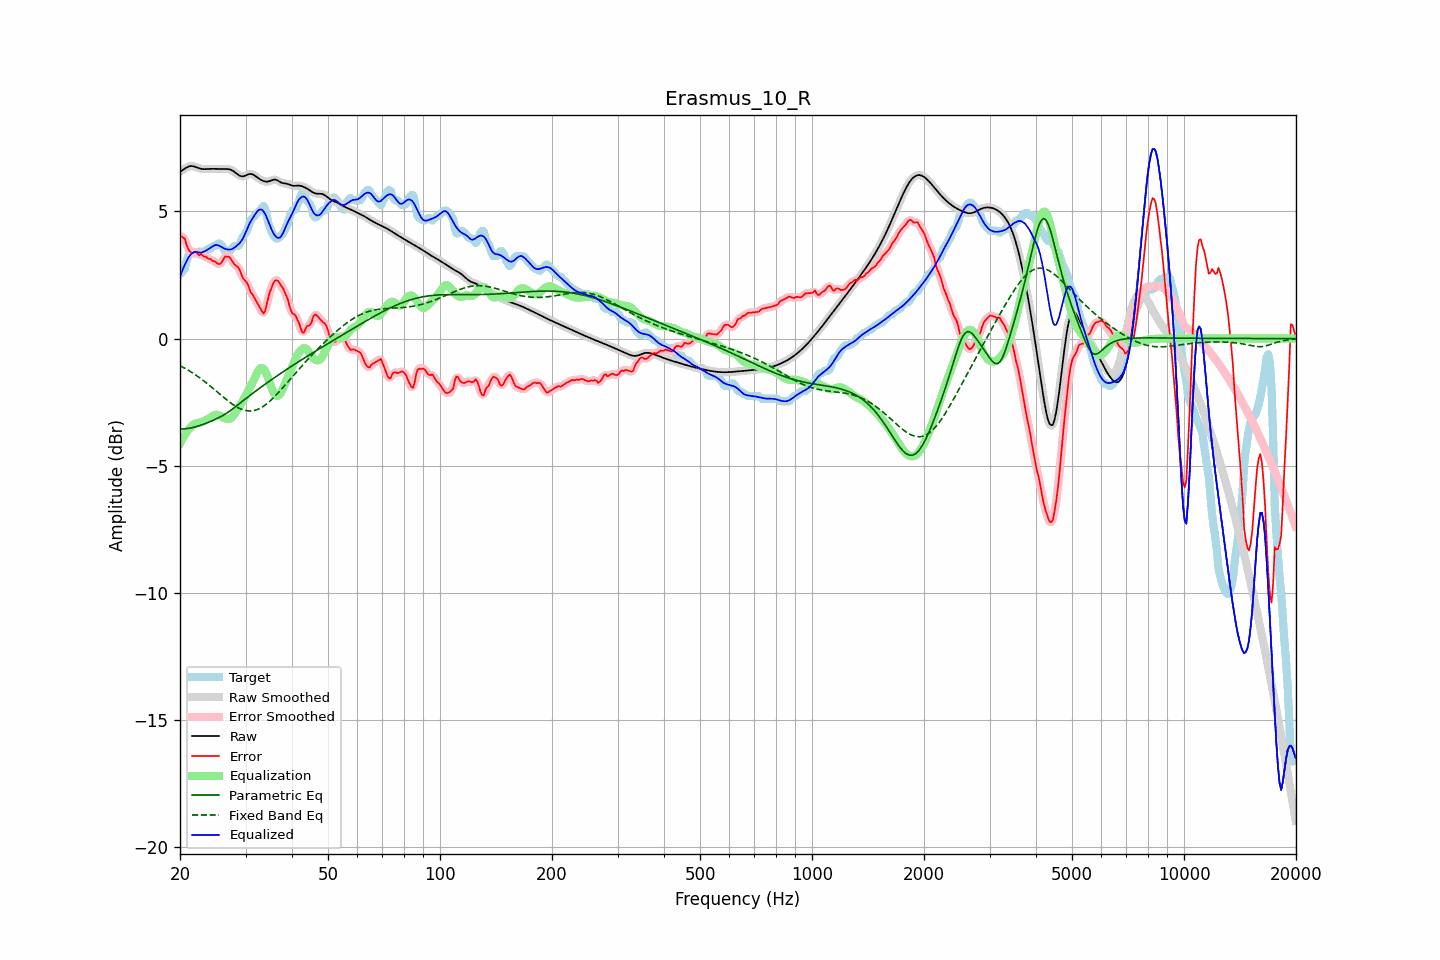

The file beside this chart, header and first rows:
frequency, raw, error, smoothed, error_smoothed, equalization, parametric_eq, fixed_band_eq, equalized_raw, equalized_smoothed, target
20.00, 6.56, 4.02, 6.56, 4.03, -4.12, -3.56, -1.06, 2.44, 2.44, 2.54
20.20, 6.60, 4.01, 6.60, 4.01, -4.00, -3.56, -1.10, 2.60, 2.61, 2.59
20.40, 6.64, 3.97, 6.64, 3.96, -3.88, -3.55, -1.13, 2.76, 2.76, 2.67
20.61, 6.68, 3.93, 6.68, 3.87, -3.78, -3.55, -1.17, 2.90, 2.90, 2.75
20.81, 6.72, 3.70, 6.72, 3.72, -3.68, -3.54, -1.20, 3.04, 3.04, 3.02
21.02, 6.75, 3.53, 6.75, 3.56, -3.60, -3.53, -1.24, 3.15, 3.15, 3.22
21.23, 6.78, 3.43, 6.77, 3.43, -3.52, -3.52, -1.28, 3.25, 3.25, 3.35
21.44, 6.78, 3.38, 6.78, 3.38, -3.46, -3.51, -1.32, 3.32, 3.32, 3.40
21.66, 6.77, 3.36, 6.78, 3.38, -3.40, -3.49, -1.36, 3.37, 3.38, 3.42
21.87, 6.76, 3.41, 6.76, 3.39, -3.36, -3.48, -1.40, 3.40, 3.40, 3.35
22.09, 6.74, 3.40, 6.74, 3.37, -3.33, -3.46, -1.44, 3.41, 3.41, 3.34
22.31, 6.71, 3.34, 6.72, 3.35, -3.32, -3.44, -1.49, 3.40, 3.40, 3.38
22.54, 6.69, 3.27, 6.69, 3.31, -3.31, -3.42, -1.53, 3.38, 3.38, 3.43
22.76, 6.67, 3.32, 6.67, 3.28, -3.29, -3.40, -1.58, 3.38, 3.38, 3.35
22.99, 6.66, 3.28, 6.66, 3.27, -3.27, -3.38, -1.62, 3.39, 3.40, 3.39
23.22, 6.66, 3.22, 6.66, 3.25, -3.24, -3.36, -1.67, 3.42, 3.42, 3.44
23.45, 6.66, 3.22, 6.66, 3.20, -3.21, -3.33, -1.72, 3.45, 3.45, 3.44
23.69, 6.66, 3.16, 6.66, 3.17, -3.17, -3.31, -1.77, 3.49, 3.49, 3.50
23.92, 6.67, 3.13, 6.67, 3.14, -3.14, -3.28, -1.82, 3.53, 3.53, 3.54
24.16, 6.67, 3.13, 6.67, 3.10, -3.10, -3.26, -1.88, 3.57, 3.57, 3.54
24.40, 6.67, 3.07, 6.67, 3.08, -3.06, -3.23, -1.93, 3.62, 3.62, 3.61
24.65, 6.67, 3.03, 6.67, 3.05, -3.02, -3.20, -1.98, 3.65, 3.65, 3.64
24.89, 6.67, 3.03, 6.67, 3.00, -3.00, -3.17, -2.03, 3.68, 3.67, 3.64
25.14, 6.67, 2.97, 6.67, 2.97, -2.99, -3.14, -2.09, 3.68, 3.68, 3.70
25.39, 6.66, 2.93, 6.67, 2.94, -3.00, -3.11, -2.14, 3.66, 3.66, 3.74
25.65, 6.66, 2.94, 6.66, 2.94, -3.03, -3.08, -2.20, 3.63, 3.63, 3.73
25.91, 6.66, 3.00, 6.66, 3.02, -3.07, -3.05, -2.25, 3.59, 3.60, 3.66
26.16, 6.66, 3.11, 6.66, 3.11, -3.10, -3.01, -2.30, 3.56, 3.56, 3.56
26.43, 6.67, 3.23, 6.67, 3.19, -3.13, -2.97, -2.36, 3.53, 3.53, 3.44
26.69, 6.66, 3.23, 6.67, 3.24, -3.15, -2.93, -2.41, 3.51, 3.51, 3.44
26.96, 6.66, 3.22, 6.66, 3.23, -3.16, -2.89, -2.46, 3.50, 3.50, 3.44
27.23, 6.65, 3.20, 6.65, 3.17, -3.15, -2.85, -2.51, 3.50, 3.50, 3.45
27.50, 6.62, 3.09, 6.62, 3.09, -3.11, -2.80, -2.55, 3.51, 3.51, 3.54
27.77, 6.59, 2.99, 6.59, 3.00, -3.05, -2.75, -2.60, 3.54, 3.54, 3.59
28.05, 6.54, 2.91, 6.54, 2.92, -2.96, -2.70, -2.64, 3.58, 3.58, 3.64
28.33, 6.49, 2.86, 6.49, 2.86, -2.86, -2.65, -2.68, 3.63, 3.63, 3.64
28.62, 6.45, 2.81, 6.45, 2.79, -2.76, -2.60, -2.71, 3.68, 3.68, 3.64
28.90, 6.41, 2.72, 6.41, 2.69, -2.66, -2.55, -2.74, 3.74, 3.74, 3.69
29.19, 6.38, 2.55, 6.38, 2.56, -2.56, -2.50, -2.77, 3.82, 3.82, 3.83
29.48, 6.37, 2.39, 6.38, 2.42, -2.45, -2.45, -2.80, 3.92, 3.92, 3.98
29.78, 6.39, 2.31, 6.39, 2.32, -2.34, -2.40, -2.82, 4.05, 4.05, 4.08
30.08, 6.41, 2.25, 6.42, 2.23, -2.22, -2.36, -2.83, 4.19, 4.19, 4.17
30.38, 6.45, 2.16, 6.44, 2.13, -2.10, -2.31, -2.84, 4.34, 4.34, 4.29
30.68, 6.47, 2.00, 6.47, 1.99, -1.98, -2.26, -2.85, 4.49, 4.48, 4.47
30.99, 6.47, 1.82, 6.47, 1.86, -1.87, -2.21, -2.85, 4.61, 4.60, 4.66
31.30, 6.46, 1.74, 6.46, 1.73, -1.75, -2.16, -2.84, 4.71, 4.71, 4.72
31.61, 6.43, 1.64, 6.43, 1.62, -1.61, -2.11, -2.83, 4.81, 4.81, 4.79
31.93, 6.38, 1.52, 6.38, 1.52, -1.47, -2.07, -2.81, 4.91, 4.91, 4.86
32.24, 6.33, 1.41, 6.34, 1.41, -1.34, -2.02, -2.79, 4.99, 5.00, 4.93
32.57, 6.29, 1.30, 6.29, 1.29, -1.23, -1.97, -2.76, 5.05, 5.06, 4.99
32.89, 6.25, 1.19, 6.25, 1.17, -1.17, -1.93, -2.73, 5.08, 5.08, 5.06
33.22, 6.22, 1.08, 6.22, 1.06, -1.16, -1.88, -2.70, 5.06, 5.06, 5.14
33.55, 6.19, 0.98, 6.19, 1.03, -1.19, -1.84, -2.66, 5.00, 5.00, 5.21
33.89, 6.18, 1.09, 6.18, 1.13, -1.28, -1.79, -2.61, 4.90, 4.90, 5.09
34.23, 6.17, 1.35, 6.17, 1.34, -1.41, -1.75, -2.56, 4.76, 4.76, 4.82
34.57, 6.17, 1.63, 6.18, 1.60, -1.58, -1.70, -2.51, 4.60, 4.60, 4.54
34.92, 6.19, 1.84, 6.20, 1.84, -1.76, -1.66, -2.46, 4.43, 4.44, 4.35
35.27, 6.22, 2.01, 6.22, 2.03, -1.94, -1.61, -2.40, 4.28, 4.28, 4.21
35.62, 6.24, 2.17, 6.24, 2.17, -2.09, -1.57, -2.34, 4.15, 4.15, 4.07
35.97, 6.25, 2.27, 6.25, 2.26, -2.20, -1.52, -2.27, 4.06, 4.05, 3.98
... 635 more rows
